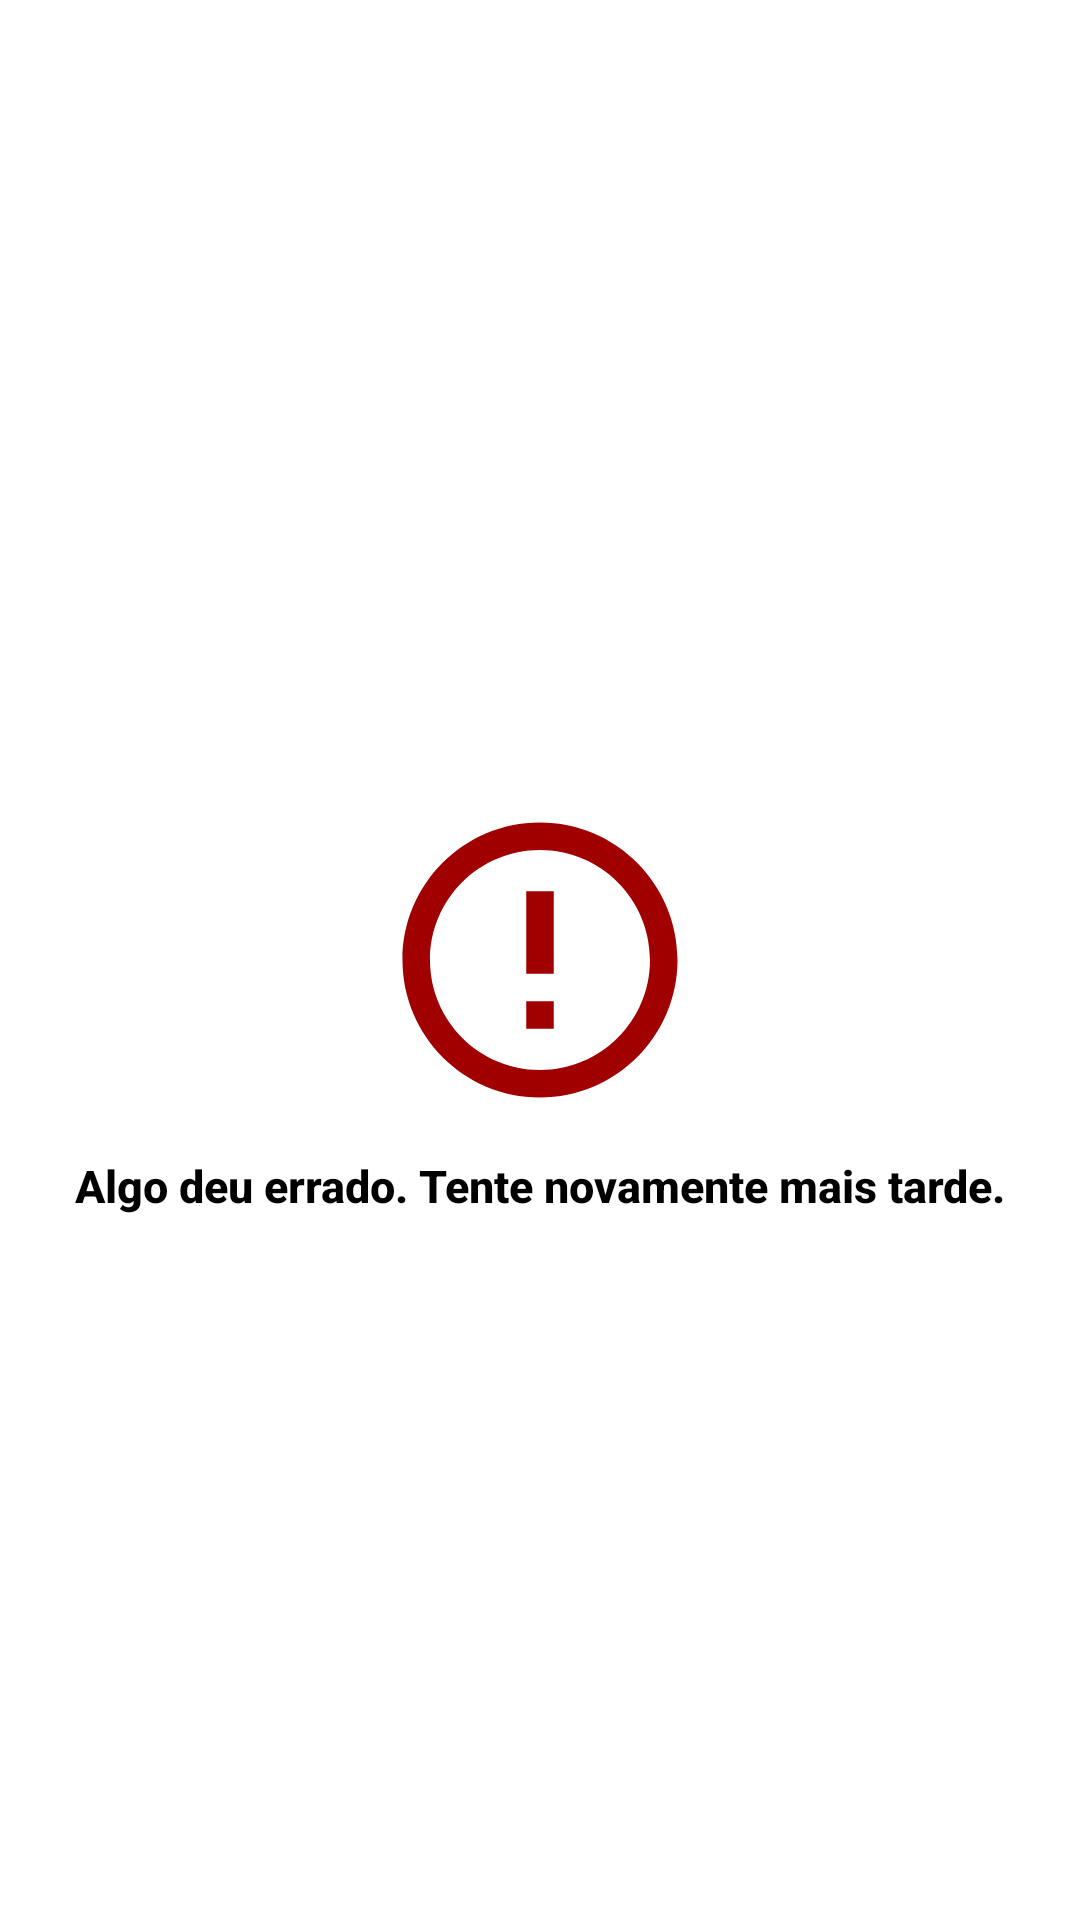

Write the Android layout XML for this screen, with the resource values it uses.
<!-- AndroidManifest.xml: application theme Theme.Movies -->
<!-- res/layout/generic_error_fragment.xml -->
<?xml version="1.0" encoding="utf-8"?>
<androidx.constraintlayout.widget.ConstraintLayout xmlns:android="http://schemas.android.com/apk/res/android"
    xmlns:app="http://schemas.android.com/apk/res-auto"
    android:layout_width="match_parent"
    android:layout_height="match_parent"
    android:background="@color/white">

    <include
        android:id="@+id/appBar"
        layout="@layout/app_bar"
        android:layout_width="wrap_content"
        android:layout_height="wrap_content"
        android:layout_margin="@dimen/margin_default"
        app:layout_constraintStart_toStartOf="parent"
        app:layout_constraintTop_toTopOf="parent" />

    <ImageButton
        android:id="@+id/errorImg"
        android:layout_width="@dimen/error_image_size"
        android:layout_height="@dimen/error_image_size"
        android:contentDescription="@string/error_vector_content_description"
        android:background="@drawable/baseline_error_outline_24"
        app:layout_constraintBottom_toBottomOf="parent"
        app:layout_constraintEnd_toEndOf="parent"
        app:layout_constraintStart_toStartOf="parent"
        app:layout_constraintTop_toTopOf="parent" />

    <TextView
        style="@style/MovieTagTextStyle.Dark"
        android:layout_width="wrap_content"
        android:layout_height="wrap_content"
        android:layout_marginTop="@dimen/margin_top_error_description"
        android:text="@string/generic_error_description"
        app:layout_constraintEnd_toEndOf="parent"
        app:layout_constraintStart_toStartOf="parent"
        app:layout_constraintTop_toBottomOf="@id/errorImg" />

</androidx.constraintlayout.widget.ConstraintLayout>
<!-- res/layout/app_bar.xml (included above) -->
<?xml version="1.0" encoding="utf-8"?>
<LinearLayout xmlns:android="http://schemas.android.com/apk/res/android"
    android:layout_width="match_parent"
    android:layout_height="wrap_content"
    android:layout_margin="10dp"
    android:background="@color/white"
    android:orientation="horizontal">

    <ImageButton
        android:id="@+id/backButton"
        android:layout_width="wrap_content"
        android:layout_height="wrap_content"
        android:layout_gravity="center"
        android:background="@color/white"
        android:contentDescription="@string/app_bar_content_description"
        android:src="@drawable/baseline_arrow_back_24" />

</LinearLayout>
<!-- resources referenced by this layout -->
<resources>
  <color name="white">#FFFF</color>
  <dimen name="error_image_size">110dp</dimen>
  <dimen name="margin_default">20dp</dimen>
  <dimen name="margin_top_error_description">10dp</dimen>
  <!-- drawable baseline_error_outline_24 (drawable) -->
  <vector xmlns:android="http://schemas.android.com/apk/res/android" android:height="30dp" android:tint="#A00000" android:viewportHeight="24" android:viewportWidth="24" android:width="30dp">
        
      <path android:fillColor="@android:color/white" android:pathData="M11,15h2v2h-2zM11,7h2v6h-2zM11.99,2C6.47,2 2,6.48 2,12s4.47,10 9.99,10C17.52,22 22,17.52 22,12S17.52,2 11.99,2zM12,20c-4.42,0 -8,-3.58 -8,-8s3.58,-8 8,-8 8,3.58 8,8 -3.58,8 -8,8z"/>
      
  </vector>
  <string name="app_bar_content_description">Voltar</string>
  <string name="error_vector_content_description">Erro</string>
  <string name="generic_error_description">Algo deu errado. Tente novamente mais tarde.</string>
  <style name="MovieTagTextStyle.Dark">
          <item name="android:textColor">@color/black</item>
          <item name="android:textSize">15sp</item>
          <item name="android:fontFamily">sans-serif-medium</item>
      </style>
  <style name="Theme.Movies" parent="Base.Theme.Movies" />
  <color name="black">#FF000000</color>
  <style name="Base.Theme.Movies" parent="Theme.Material3.DayNight.NoActionBar">
  
          <item name="colorPrimary">@color/white</item>
      </style>
</resources>
